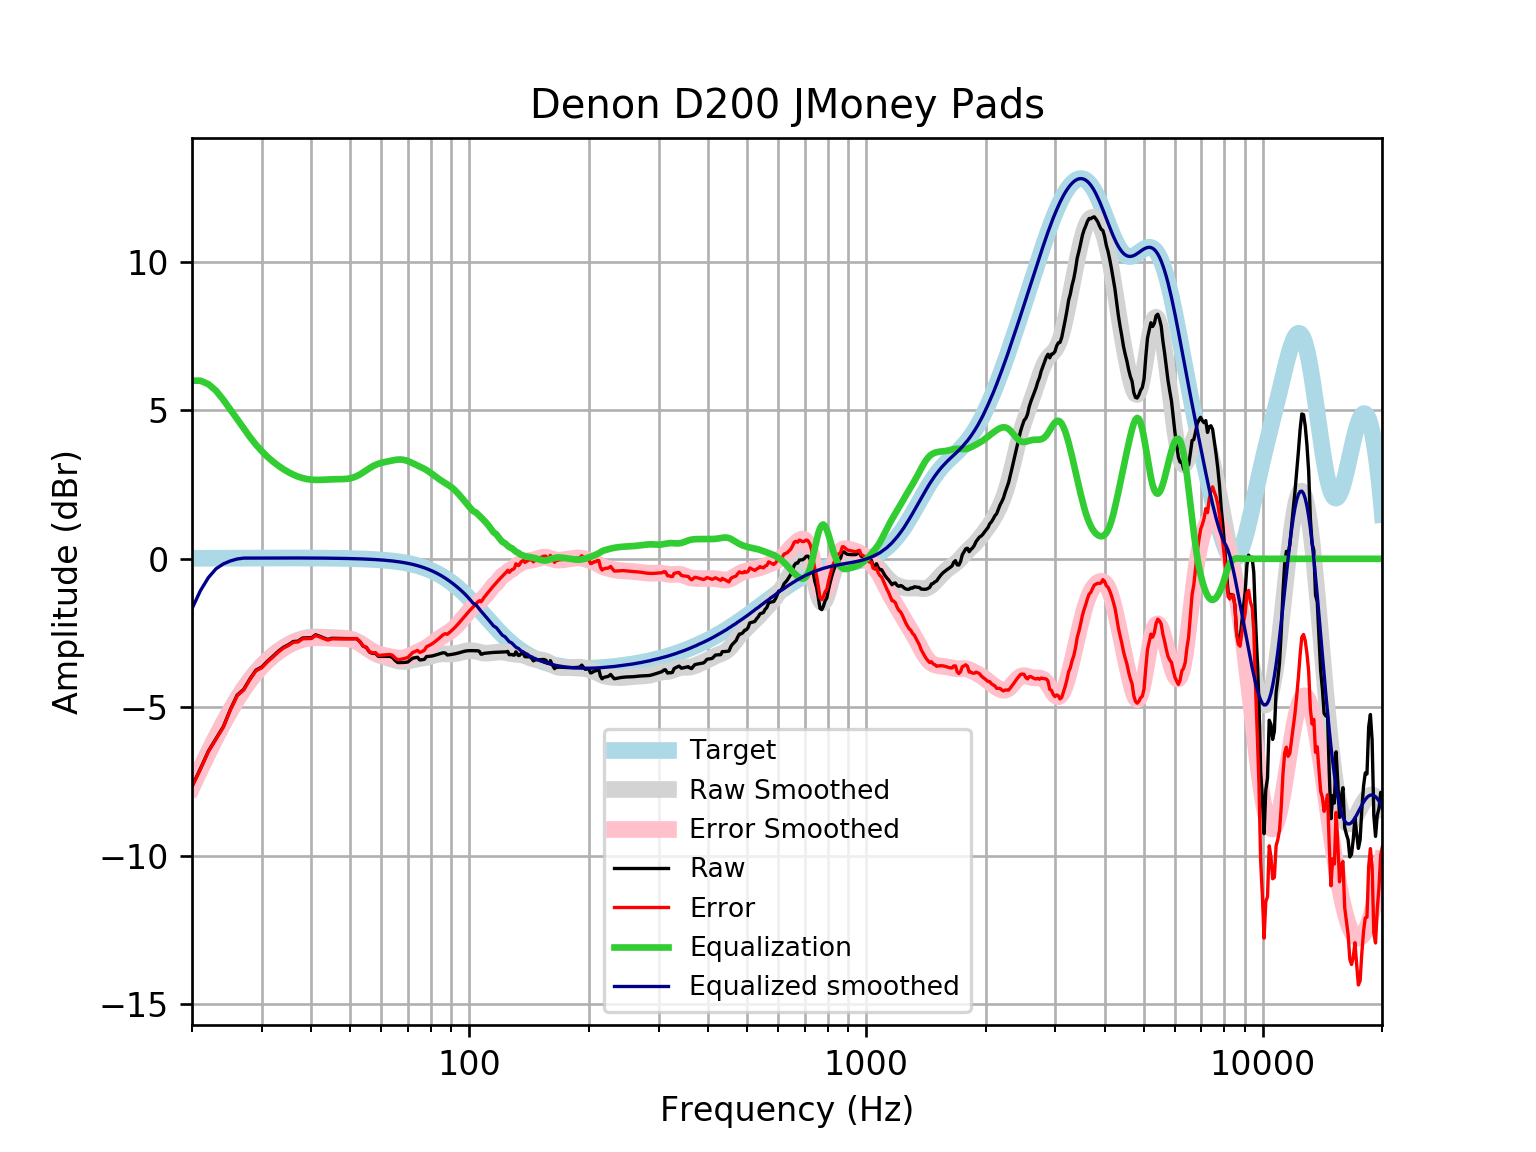

The data file committed next to this chart (first rows):
frequency, raw, error, smoothed, error_smoothed, equalization, equalized_raw, equalized_smoothed, target
20, -7.663, -7.68, -7.678, -7.695, 6.0, -1.663, -1.678, 0.01648
21, -7.071, -7.089, -7.073, -7.091, 6, -1.071, -1.073, 0.01765
22, -6.476, -6.495, -6.513, -6.531, 5.882, -0.5945, -0.6308, 0.01876
23, -6.05, -6.07, -5.996, -6.016, 5.661, -0.3887, -0.3347, 0.01983
24, -5.648, -5.669, -5.523, -5.544, 5.353, -0.2956, -0.1705, 0.02084
25, -5.068, -5.09, -5.095, -5.117, 5.024, -0.04452, -0.07104, 0.02179
26, -4.589, -4.612, -4.711, -4.734, 4.705, 0.1154, -0.006315, 0.02269
27, -4.396, -4.42, -4.371, -4.395, 4.395, -0.001567, 0.02355, 0.02353
28, -4.041, -4.065, -4.074, -4.098, 4.098, 0.05752, 0.02433, 0.02431
29, -3.747, -3.772, -3.817, -3.842, 3.842, 0.09462, 0.02504, 0.02502
30, -3.642, -3.668, -3.596, -3.622, 3.622, -0.02052, 0.02567, 0.02566
31, -3.445, -3.471, -3.408, -3.434, 3.434, -0.01123, 0.02623, 0.02622
32, -3.282, -3.309, -3.246, -3.273, 3.273, -0.008792, 0.02668, 0.02668
33, -3.115, -3.142, -3.108, -3.135, 3.135, 0.02057, 0.02704, 0.02704
34, -2.981, -3.009, -2.99, -3.018, 3.018, 0.03644, 0.02728, 0.02728
35, -2.895, -2.922, -2.891, -2.918, 2.918, 0.02287, 0.0274, 0.0274
36, -2.785, -2.812, -2.808, -2.835, 2.835, 0.05003, 0.02739, 0.02739
37, -2.776, -2.803, -2.741, -2.769, 2.769, -0.00712, 0.02723, 0.02723
38, -2.667, -2.694, -2.692, -2.719, 2.719, 0.05152, 0.02691, 0.02692
39, -2.662, -2.688, -2.658, -2.685, 2.685, 0.02315, 0.02643, 0.02644
40, -2.659, -2.685, -2.64, -2.665, 2.665, 0.006098, 0.02578, 0.02579
41, -2.56, -2.584, -2.633, -2.658, 2.658, 0.0984, 0.02495, 0.02496
42, -2.611, -2.635, -2.635, -2.659, 2.659, 0.04801, 0.02393, 0.02393
43, -2.668, -2.691, -2.642, -2.665, 2.665, -0.003102, 0.02272, 0.02272
44, -2.717, -2.738, -2.651, -2.672, 2.672, -0.04468, 0.0213, 0.0213
45, -2.677, -2.697, -2.658, -2.678, 2.678, 0.0004916, 0.01968, 0.01967
46, -2.681, -2.699, -2.663, -2.681, 2.681, 6.419011222957849e-05, 0.01785, 0.01783
47, -2.684, -2.699, -2.666, -2.682, 2.682, -0.00139, 0.01579, 0.01577
48, -2.686, -2.699, -2.671, -2.684, 2.684, -0.001305, 0.0135, 0.01347
49, -2.688, -2.699, -2.681, -2.692, 2.692, 0.004388, 0.01097, 0.01094
50, -2.689, -2.697, -2.701, -2.709, 2.709, 0.02029, 0.008186, 0.008144
51, -2.689, -2.694, -2.734, -2.739, 2.739, 0.05016, 0.005126, 0.00508
52, -2.689, -2.691, -2.783, -2.784, 2.784, 0.09554, 0.001774, 0.001724
53, -2.791, -2.789, -2.844, -2.843, 2.843, 0.05155, -0.001894, -0.001946
54, -2.943, -2.937, -2.916, -2.91, 2.91, -0.0328, -0.005905, -0.005958
55, -2.987, -2.976, -2.992, -2.982, 2.982, -0.004845, -0.01029, -0.01034
56, -3.141, -3.125, -3.066, -3.051, 3.051, -0.08985, -0.01508, -0.01514
57, -3.187, -3.166, -3.133, -3.112, 3.112, -0.07459, -0.02033, -0.02038
58, -3.187, -3.161, -3.189, -3.163, 3.163, -0.02393, -0.02607, -0.02611
59, -3.287, -3.255, -3.234, -3.202, 3.202, -0.08501, -0.03234, -0.03238
60, -3.286, -3.247, -3.271, -3.232, 3.232, -0.05485, -0.03921, -0.03925
61, -3.286, -3.239, -3.301, -3.255, 3.255, -0.03113, -0.04672, -0.04675
62, -3.286, -3.231, -3.33, -3.275, 3.275, -0.01111, -0.05494, -0.05496
63, -3.287, -3.223, -3.358, -3.294, 3.294, 0.006979, -0.06392, -0.06393
64, -3.323, -3.249, -3.387, -3.313, 3.313, -0.009856, -0.07372, -0.07373
65, -3.425, -3.34, -3.414, -3.33, 3.33, -0.09515, -0.0844, -0.08441
66, -3.496, -3.4, -3.437, -3.341, 3.341, -0.1546, -0.09604, -0.09603
67, -3.496, -3.387, -3.453, -3.344, 3.344, -0.1516, -0.1087, -0.1087
68, -3.493, -3.371, -3.46, -3.337, 3.337, -0.156, -0.1224, -0.1224
69, -3.486, -3.349, -3.456, -3.319, 3.319, -0.1675, -0.1372, -0.1372
70, -3.476, -3.323, -3.445, -3.291, 3.291, -0.1848, -0.1533, -0.1533
71, -3.407, -3.237, -3.428, -3.257, 3.257, -0.1503, -0.1706, -0.1706
72, -3.347, -3.158, -3.409, -3.219, 3.219, -0.1273, -0.1892, -0.1892
73, -3.331, -3.122, -3.39, -3.181, 3.181, -0.1501, -0.2092, -0.2092
74, -3.318, -3.087, -3.374, -3.144, 3.144, -0.1738, -0.2306, -0.2305
75, -3.408, -3.154, -3.361, -3.107, 3.107, -0.3002, -0.2535, -0.2534
76, -3.4, -3.123, -3.348, -3.07, 3.07, -0.3301, -0.2778, -0.2778
77, -3.387, -3.083, -3.335, -3.031, 3.031, -0.3556, -0.3037, -0.3037
78, -3.292, -2.961, -3.319, -2.988, 2.988, -0.3039, -0.3312, -0.3312
79, -3.287, -2.927, -3.301, -2.941, 2.941, -0.3464, -0.3604, -0.3603
... 553 more rows
